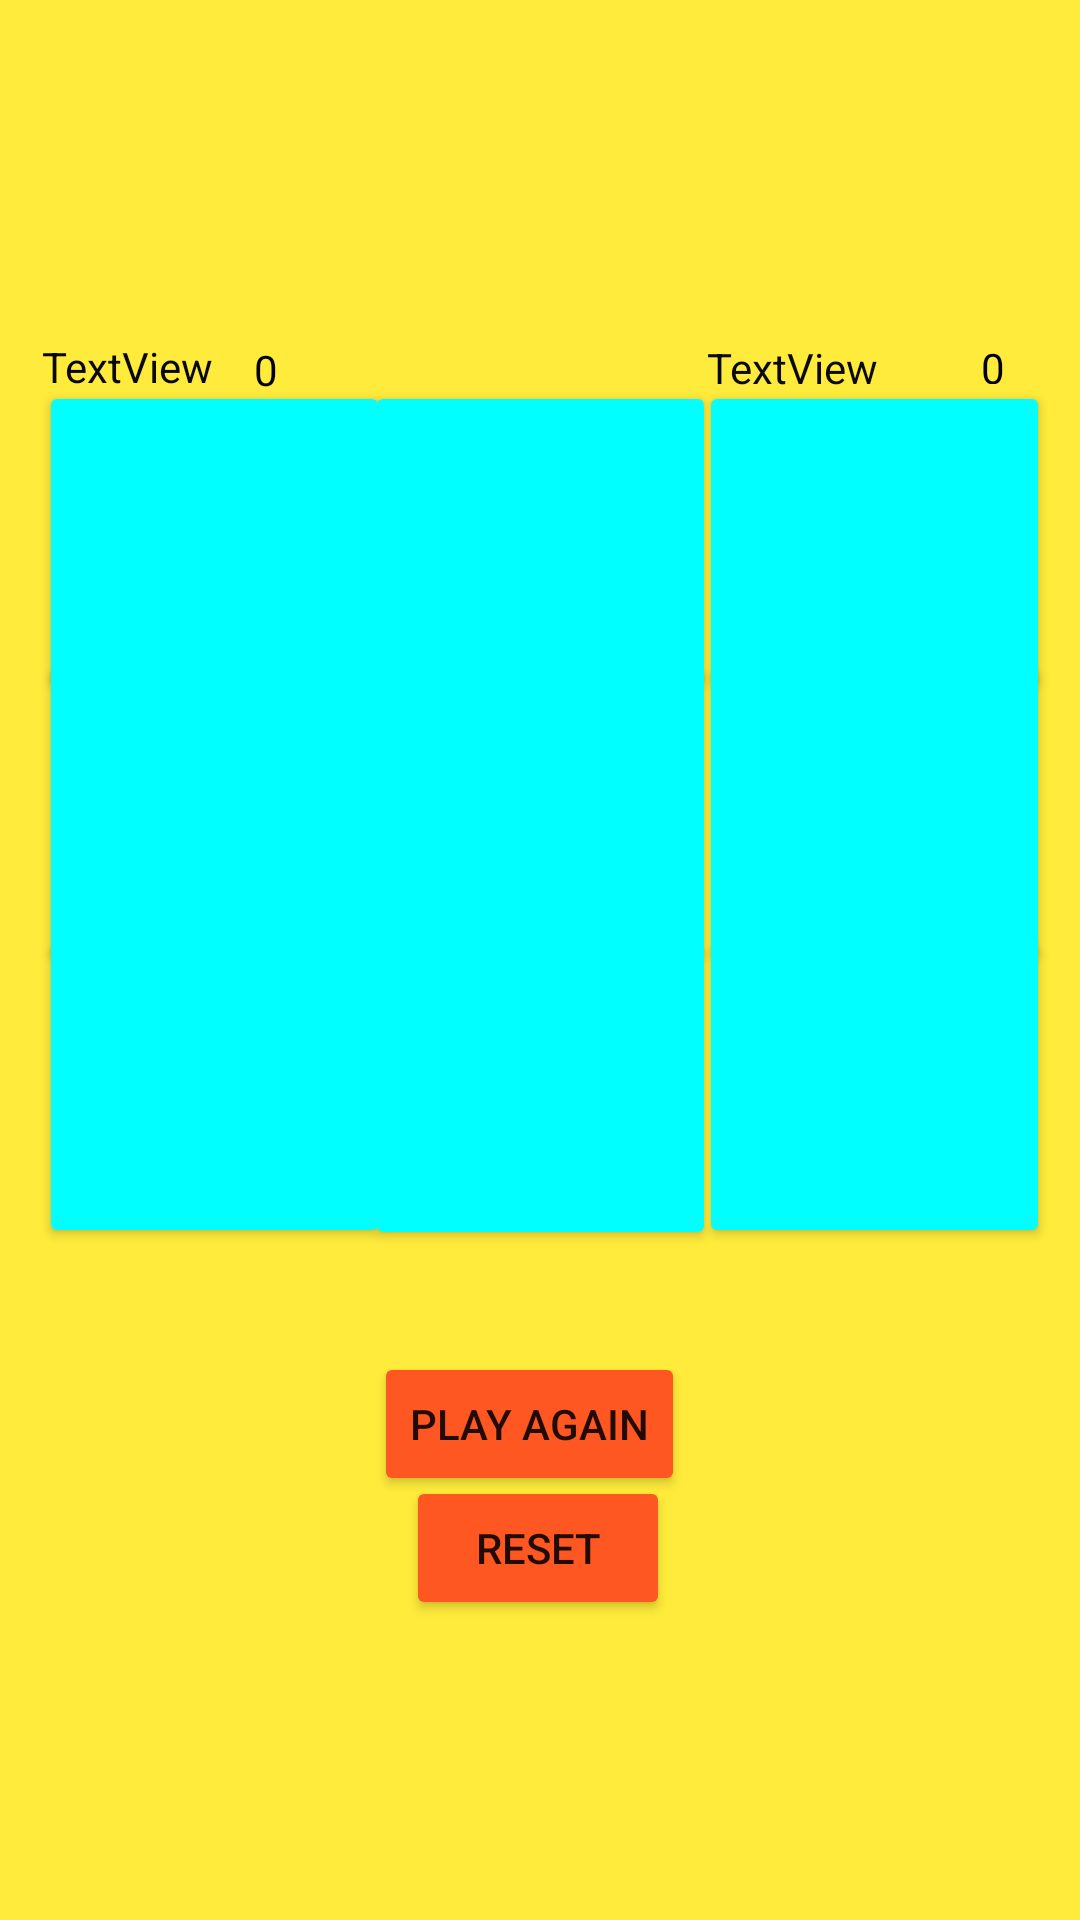

Write the Android layout XML for this screen, with the resource values it uses.
<!-- AndroidManifest.xml: application theme Theme.TicTacToeFIXED -->
<!-- res/layout/activity_main2.xml -->
<?xml version="1.0" encoding="utf-8"?>
<androidx.constraintlayout.widget.ConstraintLayout xmlns:android="http://schemas.android.com/apk/res/android"
    xmlns:app="http://schemas.android.com/apk/res-auto"
    xmlns:tools="http://schemas.android.com/tools"
    android:layout_width="match_parent"
    android:layout_height="match_parent"
    android:background="#FFEB3B"
    tools:context=".MainActivity2">

    <Button
        android:id="@+id/button"
        android:layout_width="117dp"
        android:layout_height="107dp"
        android:backgroundTint="#00FFFF"
        app:layout_constraintBottom_toBottomOf="parent"
        app:layout_constraintEnd_toEndOf="parent"
        app:layout_constraintHorizontal_bias="0.054"
        app:layout_constraintStart_toStartOf="parent"
        app:layout_constraintTop_toTopOf="parent"
        app:layout_constraintVertical_bias="0.238"
        tools:ignore="SpeakableTextPresentCheck" />

    <Button
        android:id="@+id/button9"
        android:layout_width="117dp"
        android:layout_height="107dp"
        android:backgroundTint="#00FFFF"
        app:layout_constraintBottom_toBottomOf="parent"
        app:layout_constraintEnd_toEndOf="parent"
        app:layout_constraintHorizontal_bias="0.959"
        app:layout_constraintStart_toStartOf="parent"
        app:layout_constraintTop_toTopOf="parent"
        app:layout_constraintVertical_bias="0.58"
        tools:ignore="SpeakableTextPresentCheck" />

    <Button
        android:id="@+id/button8"
        android:layout_width="117dp"
        android:layout_height="107dp"
        android:backgroundTint="#00FFFF"
        app:layout_constraintBottom_toBottomOf="parent"
        app:layout_constraintEnd_toEndOf="parent"
        app:layout_constraintStart_toStartOf="parent"
        app:layout_constraintTop_toTopOf="parent"
        app:layout_constraintVertical_bias="0.581"
        tools:ignore="SpeakableTextPresentCheck" />

    <Button
        android:id="@+id/button7"
        android:layout_width="117dp"
        android:layout_height="107dp"
        android:backgroundTint="#00FFFF"
        app:layout_constraintBottom_toBottomOf="parent"
        app:layout_constraintEnd_toEndOf="parent"
        app:layout_constraintHorizontal_bias="0.054"
        app:layout_constraintStart_toStartOf="parent"
        app:layout_constraintTop_toTopOf="parent"
        app:layout_constraintVertical_bias="0.58"
        tools:ignore="SpeakableTextPresentCheck" />

    <Button
        android:id="@+id/button6"
        android:layout_width="117dp"
        android:layout_height="107dp"
        android:backgroundTint="#00FFFF"
        app:layout_constraintBottom_toBottomOf="parent"
        app:layout_constraintEnd_toEndOf="parent"
        app:layout_constraintHorizontal_bias="0.959"
        app:layout_constraintStart_toStartOf="parent"
        app:layout_constraintTop_toTopOf="parent"
        app:layout_constraintVertical_bias="0.408"
        tools:ignore="SpeakableTextPresentCheck" />

    <TextView
        android:id="@+id/textView"
        android:layout_width="82dp"
        android:layout_height="21dp"
        android:text="TextView"
        android:textColor="#090808"
        app:layout_constraintBottom_toBottomOf="parent"
        app:layout_constraintEnd_toEndOf="parent"
        app:layout_constraintHorizontal_bias="0.05"
        app:layout_constraintStart_toStartOf="parent"
        app:layout_constraintTop_toTopOf="parent"
        app:layout_constraintVertical_bias="0.182" />

    <Button
        android:id="@+id/button5"
        android:layout_width="117dp"
        android:layout_height="107dp"
        android:backgroundTint="#00FFFF"
        app:layout_constraintBottom_toBottomOf="parent"
        app:layout_constraintEnd_toEndOf="parent"
        app:layout_constraintStart_toStartOf="parent"
        app:layout_constraintTop_toTopOf="parent"
        app:layout_constraintVertical_bias="0.408"
        tools:ignore="SpeakableTextPresentCheck" />

    <Button
        android:id="@+id/button3"
        android:layout_width="117dp"
        android:layout_height="107dp"
        android:backgroundTint="#00FFFF"
        app:layout_constraintBottom_toBottomOf="parent"
        app:layout_constraintEnd_toEndOf="parent"
        app:layout_constraintHorizontal_bias="0.959"
        app:layout_constraintStart_toStartOf="parent"
        app:layout_constraintTop_toTopOf="parent"
        app:layout_constraintVertical_bias="0.238"
        tools:ignore="SpeakableTextPresentCheck" />


    <Button
        android:id="@+id/button2"
        android:layout_width="117dp"
        android:layout_height="107dp"
        android:backgroundTint="#00FFFF"
        app:layout_constraintBottom_toBottomOf="parent"
        app:layout_constraintEnd_toEndOf="parent"
        app:layout_constraintStart_toStartOf="parent"
        app:layout_constraintTop_toTopOf="parent"
        app:layout_constraintVertical_bias="0.238"
        tools:ignore="SpeakableTextPresentCheck" />

    <Button
        android:id="@+id/button4"
        android:layout_width="117dp"
        android:layout_height="107dp"
        android:backgroundTint="#00FFFF"
        app:layout_constraintBottom_toBottomOf="parent"
        app:layout_constraintEnd_toEndOf="parent"
        app:layout_constraintHorizontal_bias="0.054"
        app:layout_constraintStart_toStartOf="parent"
        app:layout_constraintTop_toTopOf="parent"
        app:layout_constraintVertical_bias="0.408"
        tools:ignore="SpeakableTextPresentCheck" />

    <Button
        android:id="@+id/button10"
        android:layout_width="wrap_content"
        android:layout_height="wrap_content"
        android:backgroundTint="#FF5722"
        android:text="Play Again"
        app:layout_constraintBottom_toBottomOf="parent"
        app:layout_constraintEnd_toEndOf="parent"
        app:layout_constraintHorizontal_bias="0.486"
        app:layout_constraintStart_toStartOf="parent"
        app:layout_constraintTop_toTopOf="parent"
        app:layout_constraintVertical_bias="0.761" />

    <Button
        android:id="@+id/button11"
        android:layout_width="wrap_content"
        android:layout_height="wrap_content"
        android:backgroundTint="#FF5722"
        android:text="Reset"
        app:layout_constraintBottom_toBottomOf="parent"
        app:layout_constraintEnd_toEndOf="parent"
        app:layout_constraintHorizontal_bias="0.498"
        app:layout_constraintStart_toStartOf="parent"
        app:layout_constraintTop_toTopOf="parent"
        app:layout_constraintVertical_bias="0.831" />

    <TextView
        android:id="@+id/textView2"
        android:layout_width="95dp"
        android:layout_height="19dp"
        android:text="TextView"
        android:textColor="#0B0A0A"
        app:layout_constraintBottom_toBottomOf="parent"
        app:layout_constraintEnd_toEndOf="parent"
        app:layout_constraintHorizontal_bias="0.889"
        app:layout_constraintStart_toStartOf="parent"
        app:layout_constraintTop_toTopOf="parent"
        app:layout_constraintVertical_bias="0.182" />

    <TextView
        android:id="@+id/textView4"
        android:layout_width="25dp"
        android:layout_height="15dp"
        android:text="0"
        android:textColor="#000000"
        app:layout_constraintBottom_toBottomOf="parent"
        app:layout_constraintEnd_toEndOf="parent"
        app:layout_constraintHorizontal_bias="0.976"
        app:layout_constraintStart_toStartOf="parent"
        app:layout_constraintTop_toTopOf="parent"
        app:layout_constraintVertical_bias="0.181" />

    <TextView
        android:id="@+id/textView3"
        android:layout_width="32dp"
        android:layout_height="19dp"
        android:text="0"
        android:textColor="#000000"
        app:layout_constraintBottom_toBottomOf="parent"
        app:layout_constraintEnd_toEndOf="parent"
        app:layout_constraintHorizontal_bias="0.258"
        app:layout_constraintStart_toStartOf="parent"
        app:layout_constraintTop_toTopOf="parent"
        app:layout_constraintVertical_bias="0.183" />


</androidx.constraintlayout.widget.ConstraintLayout>
<!-- resources referenced by this layout -->
<resources>
  <style name="Theme.TicTacToeFIXED" parent="Theme.MaterialComponents.DayNight.DarkActionBar">
          
          <item name="colorPrimary">@color/purple_500</item>
          <item name="colorPrimaryVariant">@color/purple_700</item>
          <item name="colorOnPrimary">@color/white</item>
          
          <item name="colorSecondary">@color/teal_200</item>
          <item name="colorSecondaryVariant">@color/teal_700</item>
          <item name="colorOnSecondary">@color/black</item>
          
          <item name="android:statusBarColor">?attr/colorPrimaryVariant</item>
          
      </style>
  <!-- not gathered from this repository: default colours our renderer supplied (Android Studio template values) -->
  <color name="purple_500">#FF6200EE</color>
  <color name="purple_700">#FF3700B3</color>
  <color name="teal_200">#FF03DAC5</color>
  <color name="teal_700">#FF018786</color>
  <color name="black">#FF000000</color>
  <color name="white">#FFFFFFFF</color>
</resources>
